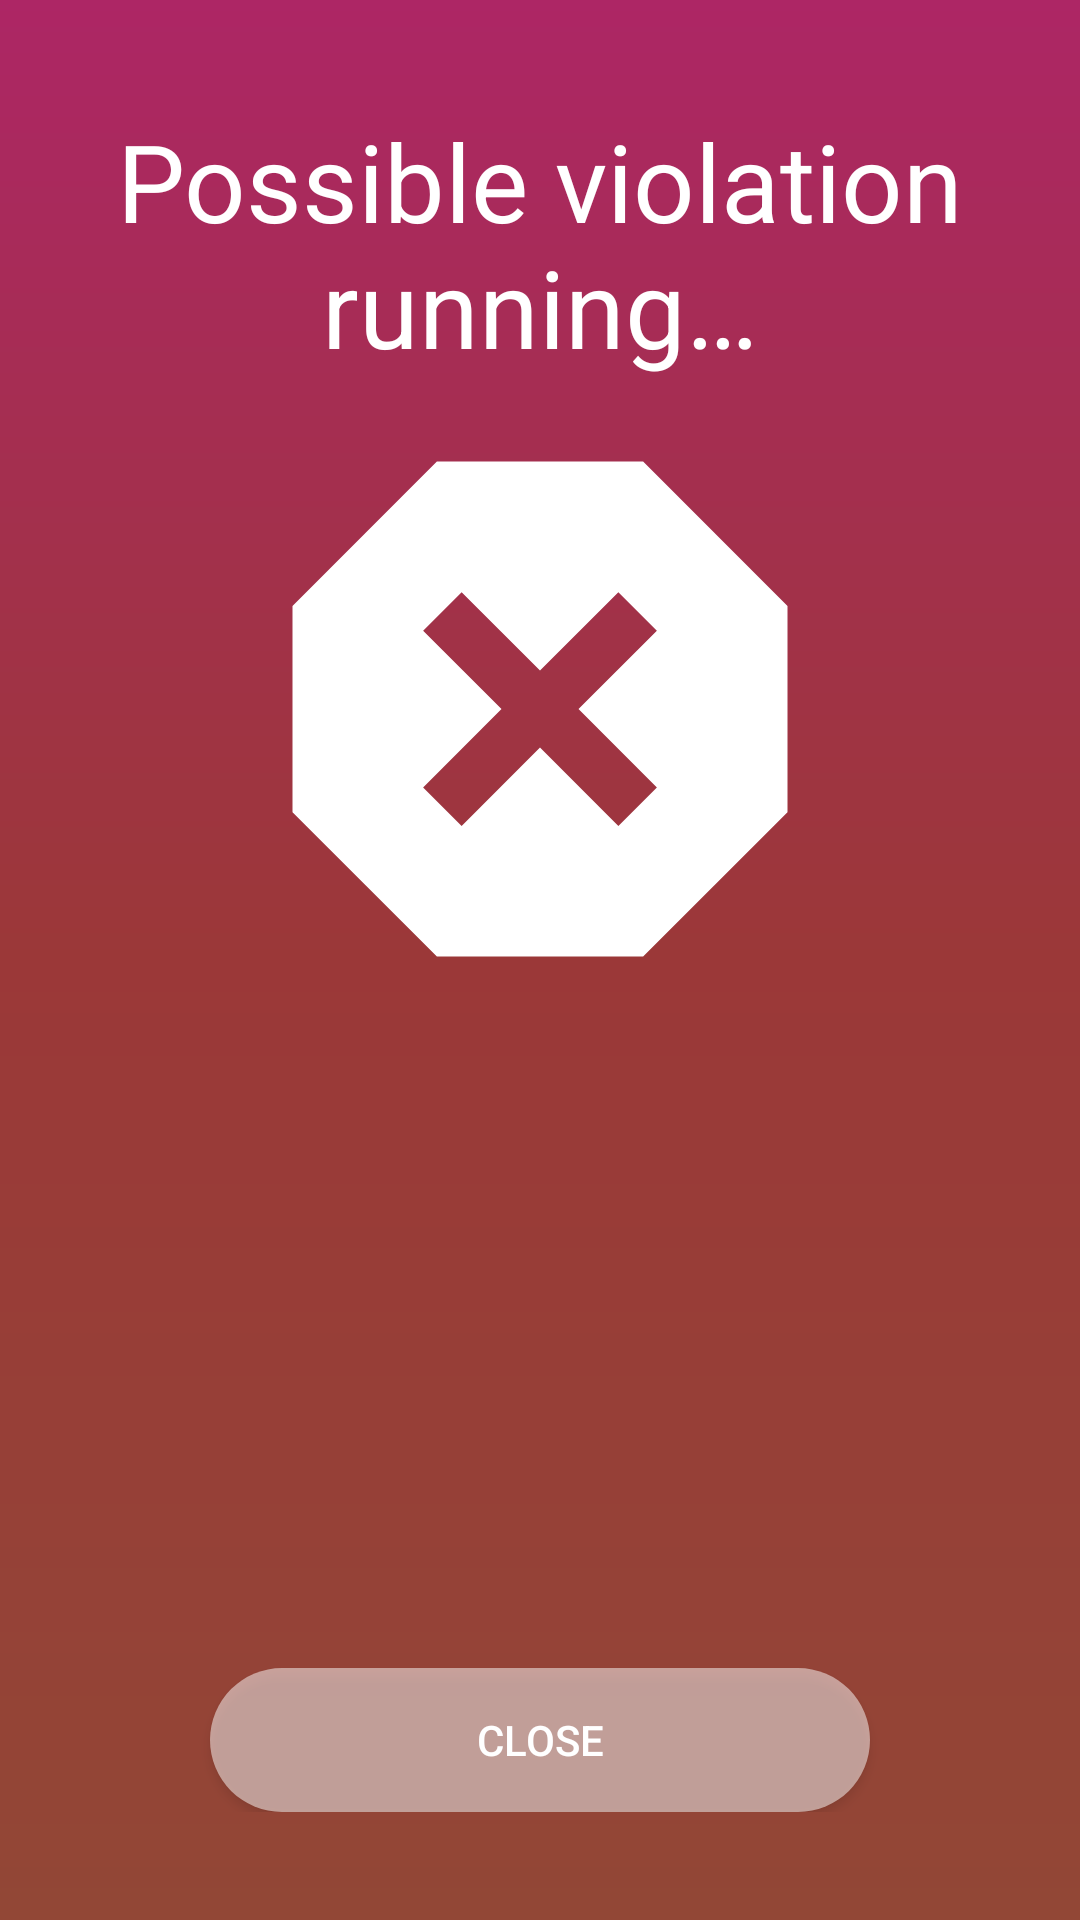

Produce the Android XML layout that renders to this screen, including the resource entries it uses.
<!-- AndroidManifest.xml: application theme MainTheme -->
<!-- res/layout/activity_incoming_call.xml -->
<?xml version="1.0" encoding="utf-8"?>
<RelativeLayout xmlns:android="http://schemas.android.com/apk/res/android"
    android:layout_width="match_parent"
    android:layout_height="match_parent"
    android:background="@drawable/incoming_call_background"
    android:paddingVertical="@dimen/margin_6">

    <TextView
        android:id="@+id/textTitle"
        android:layout_width="wrap_content"
        android:layout_height="wrap_content"
        android:layout_centerHorizontal="true"
        android:gravity="center"
        android:text="@string/possible_violation"
        android:textColor="@android:color/white"
        android:textSize="36sp" />

    <ImageView
        android:layout_width="220dp"
        android:layout_height="220dp"
        android:layout_centerHorizontal="true"
        android:layout_below="@+id/textTitle"
        android:src="@drawable/icon_dangerous" />

    <Button
        android:id="@+id/button"
        android:layout_width="220dp"
        android:layout_height="48dp"
        android:layout_alignParentBottom="true"
        android:layout_centerHorizontal="true"
        android:background="@drawable/button_translucent"
        android:text="@string/close"
        android:textColor="@android:color/white" />
</RelativeLayout>
<!-- resources referenced by this layout -->
<resources>
  <dimen name="margin_6">36dp</dimen>
  <!-- drawable button_translucent (drawable) -->
  <?xml version="1.0" encoding="utf-8"?>
  <selector xmlns:android="http://schemas.android.com/apk/res/android">
      <item>
          <ripple android:color="@android:color/white">
              <item android:id="@android:id/mask">
                  <shape android:shape="rectangle">
                      <solid android:color="@android:color/white" />
                      <corners android:radius="@dimen/margin_4" />
                  </shape>
              </item>
              <item>
                  <shape android:shape="rectangle">
                      <solid android:color="@color/translucent" />
                      <corners android:radius="@dimen/margin_4" />
                  </shape>
              </item>
          </ripple>
      </item>
  </selector>
  <!-- drawable icon_dangerous (drawable) -->
  <vector xmlns:android="http://schemas.android.com/apk/res/android"
      android:width="24dp"
      android:height="24dp"
      android:viewportWidth="960"
      android:viewportHeight="960">
    <path
        android:fillColor="@android:color/white"
        android:pathData="M330,840L120,630L120,330L330,120L630,120L840,330L840,630L630,840L330,840ZM366,650L480,536L594,650L650,594L536,480L650,366L594,310L480,424L366,310L310,366L424,480L310,594L366,650Z"/>
  </vector>
  <!-- drawable incoming_call_background (drawable) -->
  <shape xmlns:android="http://schemas.android.com/apk/res/android"
      android:shape="rectangle">
      <gradient
          android:angle="48"
          android:startColor="@color/incoming_start"
          android:centerColor="@color/incoming_center"
          android:endColor="@color/incoming_end"
          android:type="linear" />
  </shape>
  <string name="close">Close</string>
  <string name="possible_violation">Possible violation running…</string>
  <style name="MainTheme" parent="@android:style/Theme.DeviceDefault.Light.NoActionBar">
          <item name="android:windowLightStatusBar">true</item>
          <item name="android:statusBarColor">@android:color/white</item>
          <item name="android:windowBackground">@android:color/white</item>
          <item name="android:windowNoTitle">true</item>
          <item name="android:windowActionBar">false</item>
  
          <item name="android:colorSecondary">@color/main</item>
          <item name="android:colorControlHighlight">@color/main</item>
          <item name="android:colorControlActivated">@color/main</item>
          <item name="android:colorActivatedHighlight">@color/main</item>
          <item name="android:colorPrimary">@color/main</item>
          <item name="android:colorControlNormal">@color/main</item>
          <item name="android:colorAccent">@color/main</item>
      </style>
  <dimen name="margin_4">24dp</dimen>
  <color name="translucent">#80FFFFFF</color>
  <color name="incoming_start">#AD2665</color>
  <color name="incoming_center">#9B3838</color>
  <color name="incoming_end">#924736</color>
  <color name="main">#002FFF</color>
</resources>
